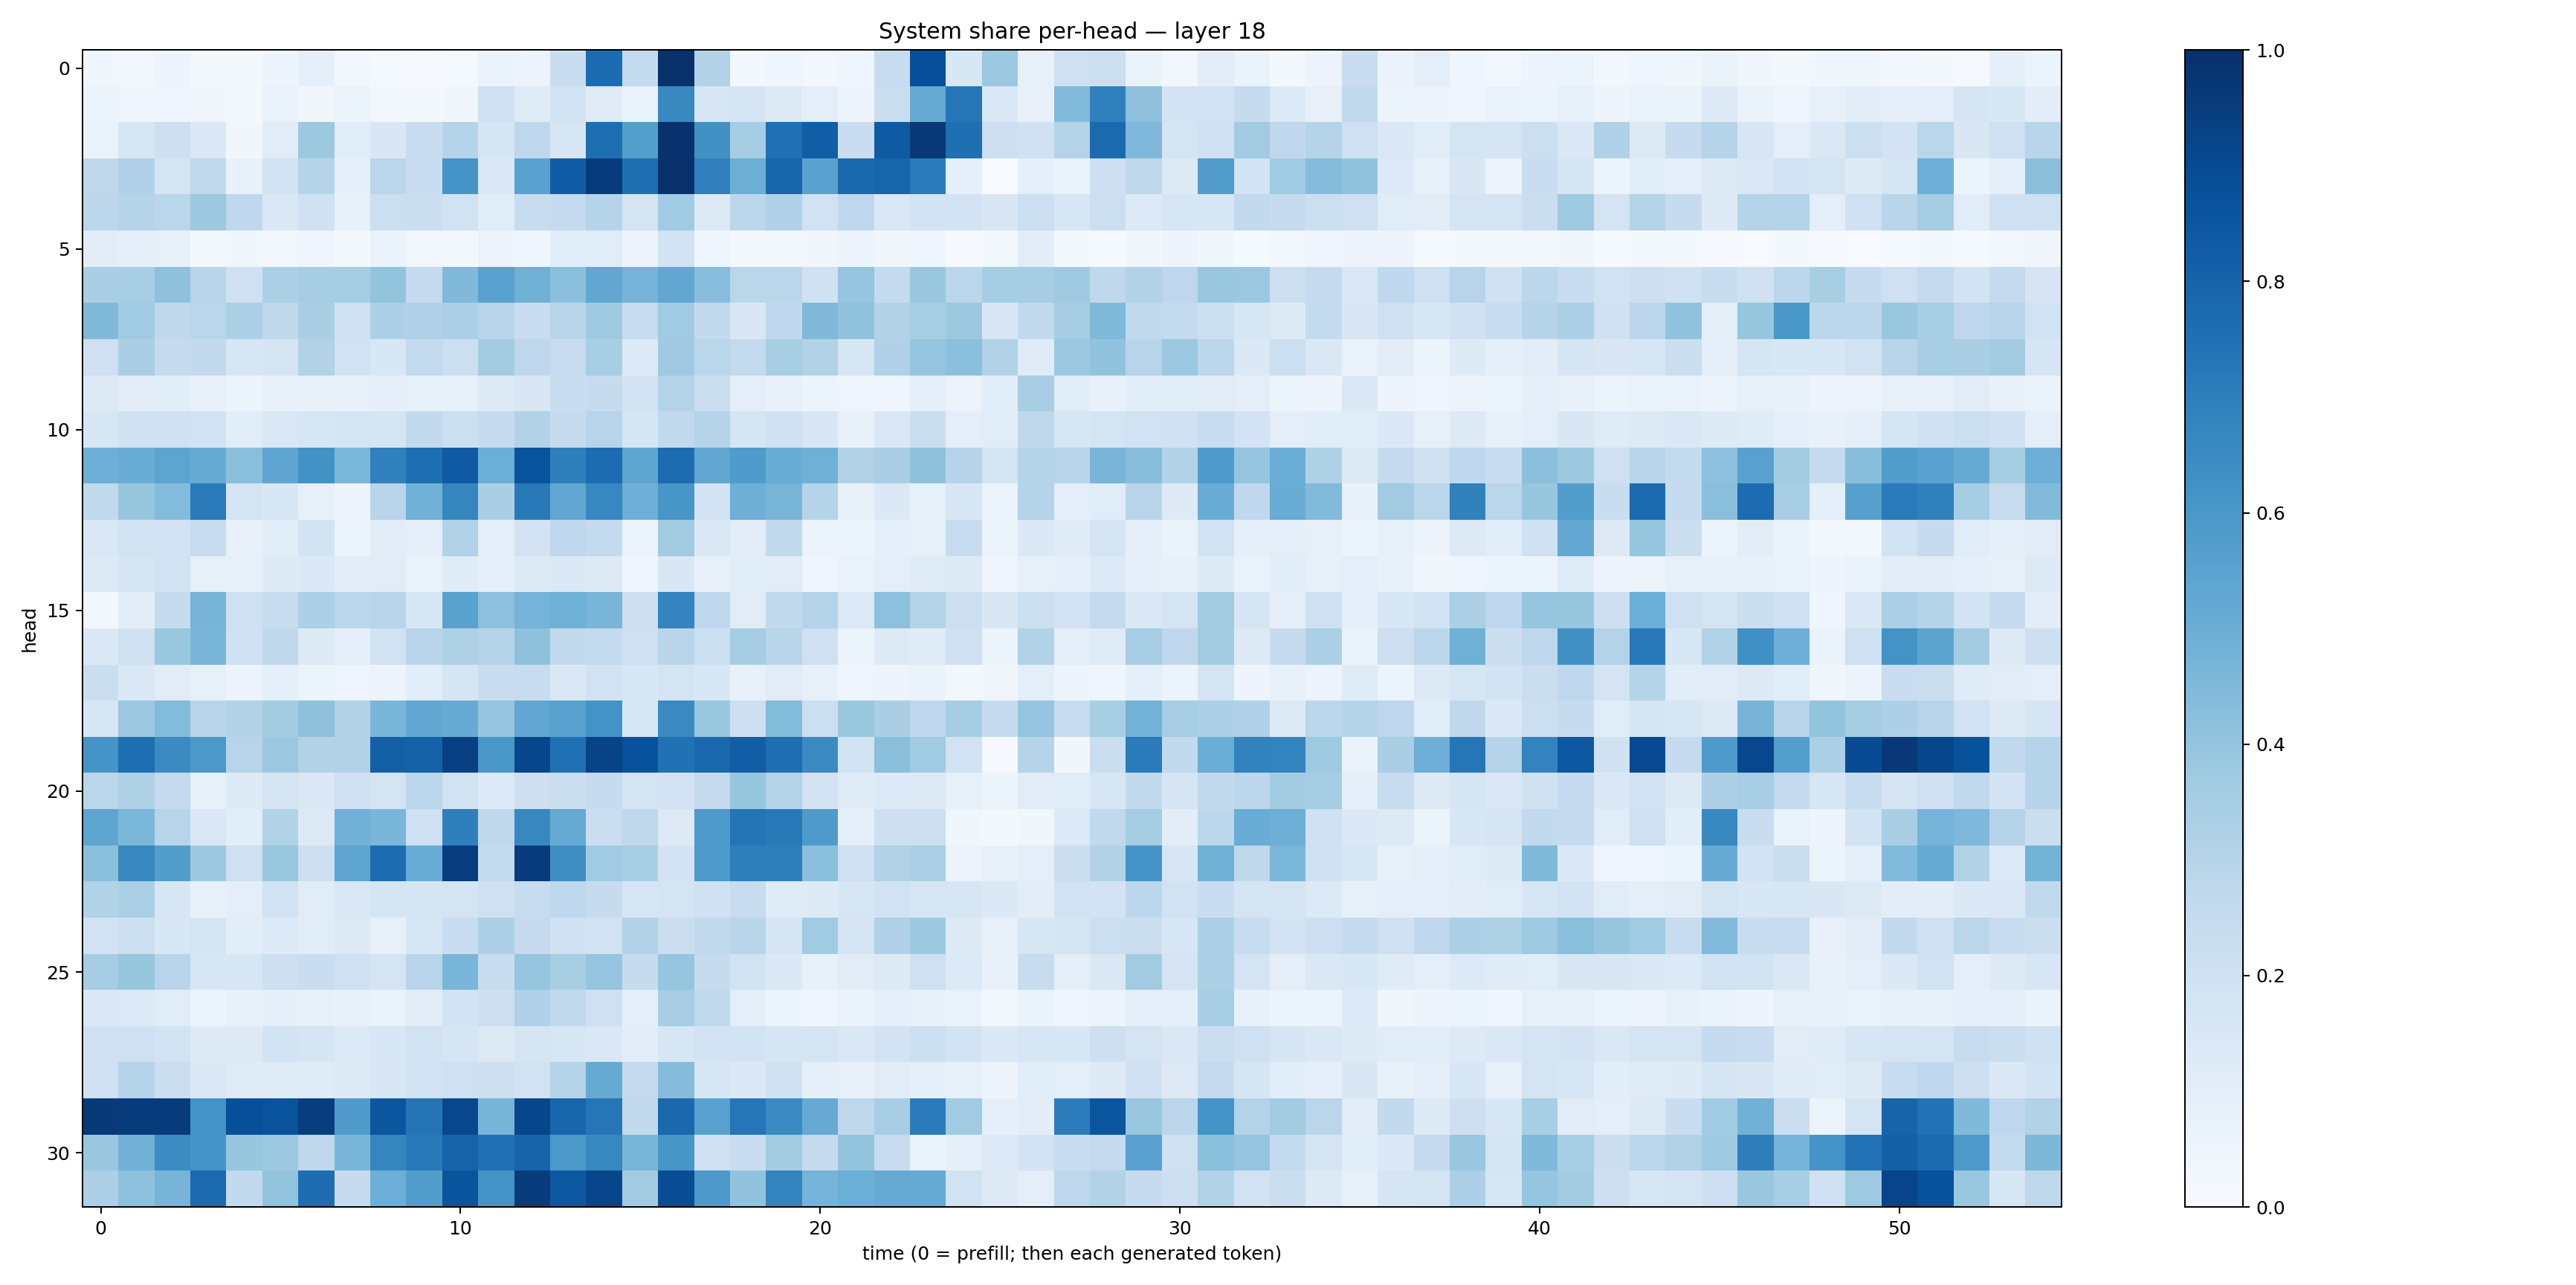

Source data for this figure (header and first rows):
0.03771482, 0.023581205, 0.05035719, 0.022272764, 0.019801447, 0.047302272, 0.0863424, 0.026107062, 0.015490533, 0.00806518, 0.014863732, 0.06353508, 0.057868022, 0.23112708, 0.7697713, 0.25626707, 0.99490535, 0.31573257, 0.023873309, 0.041471783, 0.030569611, 0.039754745, 0.23957062, 0.8813761
0.0621, 0.0418, 0.03992, 0.03476, 0.01819, 0.0696, 0.03282, 0.06126, 0.02927, 0.01972, 0.03619, 0.2025, 0.1206, 0.1921, 0.1208, 0.06768, 0.6584, 0.16, 0.1713, 0.1235, 0.1014, 0.05731, 0.2211, 0.5165
0.06859, 0.1573, 0.2129, 0.1373, 0.0331, 0.1125, 0.3762, 0.1162, 0.1513, 0.2289, 0.2975, 0.1659, 0.274, 0.1637, 0.7593, 0.5645, 0.9906, 0.6271, 0.3481, 0.753, 0.8239, 0.2287, 0.8333, 0.9649
0.2707, 0.3184, 0.173, 0.2649, 0.07177, 0.1844, 0.2975, 0.09145, 0.2826, 0.2366, 0.6107, 0.1454, 0.5521, 0.8275, 0.9562, 0.7608, 0.9927, 0.6881, 0.4966, 0.7903, 0.5544, 0.7843, 0.794, 0.7077
0.2795, 0.3042, 0.2864, 0.3757, 0.2674, 0.1435, 0.2013, 0.08552, 0.2162, 0.2204, 0.1881, 0.1167, 0.2399, 0.2483, 0.2991, 0.1795, 0.3661, 0.1309, 0.2787, 0.3177, 0.1948, 0.2674, 0.1443, 0.1846
0.1034, 0.0882, 0.07868, 0.02418, 0.03558, 0.02881, 0.04479, 0.02192, 0.06269, 0.02809, 0.02699, 0.0552, 0.04654, 0.1083, 0.1152, 0.0584, 0.1857, 0.04503, 0.0178, 0.02665, 0.03408, 0.0494, 0.03283, 0.03988
0.3383, 0.346, 0.4114, 0.2958, 0.2096, 0.3285, 0.3515, 0.3552, 0.4018, 0.2519, 0.4473, 0.5575, 0.4896, 0.4219, 0.5309, 0.4756, 0.5288, 0.4334, 0.2887, 0.2821, 0.1977, 0.3965, 0.2572, 0.3867
0.4453, 0.3653, 0.2733, 0.2868, 0.3292, 0.2704, 0.3362, 0.1966, 0.3315, 0.3181, 0.3336, 0.294, 0.2307, 0.2913, 0.3735, 0.2371, 0.3647, 0.2582, 0.1497, 0.2673, 0.4455, 0.4079, 0.3159, 0.3434
0.2075, 0.3363, 0.2462, 0.2609, 0.1637, 0.1739, 0.3139, 0.1917, 0.1532, 0.255, 0.2164, 0.3556, 0.2738, 0.2349, 0.3425, 0.1335, 0.3674, 0.288, 0.2566, 0.3403, 0.3149, 0.1626, 0.3173, 0.3969
0.1275, 0.1049, 0.1078, 0.07072, 0.05191, 0.07237, 0.07773, 0.07421, 0.09019, 0.08433, 0.08269, 0.1258, 0.1518, 0.2323, 0.2438, 0.1829, 0.3054, 0.2228, 0.1009, 0.07148, 0.05108, 0.04221, 0.03955, 0.09144
0.1606, 0.1991, 0.199, 0.1867, 0.1071, 0.1416, 0.1584, 0.1722, 0.1701, 0.2596, 0.2171, 0.247, 0.3115, 0.2428, 0.2969, 0.1681, 0.2651, 0.3049, 0.1684, 0.2023, 0.1489, 0.07288, 0.1408, 0.2221
0.4931, 0.5061, 0.5412, 0.5112, 0.4219, 0.5352, 0.6221, 0.4602, 0.6899, 0.7603, 0.8398, 0.4978, 0.8668, 0.6949, 0.7671, 0.5368, 0.7677, 0.532, 0.5859, 0.5048, 0.4899, 0.3112, 0.3385, 0.4123
0.2632, 0.3942, 0.4381, 0.7143, 0.1721, 0.153, 0.07939, 0.05051, 0.2892, 0.485, 0.6692, 0.3396, 0.7163, 0.5282, 0.6662, 0.4952, 0.6048, 0.185, 0.4925, 0.4673, 0.297, 0.07704, 0.1381, 0.08407
0.1438, 0.1883, 0.182, 0.2396, 0.07471, 0.1168, 0.1851, 0.0616, 0.1098, 0.09911, 0.3151, 0.1008, 0.1834, 0.2769, 0.2558, 0.06007, 0.3597, 0.1446, 0.105, 0.2616, 0.05899, 0.05108, 0.09209, 0.08427
0.1324, 0.1703, 0.1952, 0.08318, 0.08537, 0.1213, 0.1385, 0.1045, 0.112, 0.06918, 0.1179, 0.09339, 0.1298, 0.1396, 0.128, 0.04085, 0.1517, 0.07596, 0.1151, 0.1103, 0.04468, 0.06675, 0.0998, 0.1173
0.02959, 0.104, 0.2429, 0.4711, 0.2063, 0.2387, 0.3282, 0.2866, 0.2952, 0.1524, 0.5533, 0.4151, 0.4747, 0.4897, 0.4647, 0.212, 0.6742, 0.2761, 0.1111, 0.2617, 0.3073, 0.1363, 0.4155, 0.3076
0.1382, 0.199, 0.3849, 0.465, 0.2021, 0.2705, 0.1277, 0.08752, 0.1935, 0.2935, 0.3222, 0.3006, 0.4118, 0.2592, 0.2565, 0.2046, 0.2898, 0.2166, 0.3549, 0.2918, 0.2083, 0.05895, 0.1307, 0.1174
0.2225, 0.143, 0.1111, 0.08558, 0.05646, 0.09173, 0.0608, 0.04559, 0.05682, 0.1087, 0.1708, 0.2268, 0.2351, 0.1452, 0.192, 0.1551, 0.1766, 0.1549, 0.07045, 0.1132, 0.079, 0.04052, 0.04932, 0.06578
0.1586, 0.3809, 0.4407, 0.2894, 0.3154, 0.3572, 0.4107, 0.3122, 0.4621, 0.5312, 0.5105, 0.3976, 0.5278, 0.5547, 0.6197, 0.1636, 0.6551, 0.3874, 0.2137, 0.4377, 0.2174, 0.3867, 0.3394, 0.2739
0.6159, 0.7607, 0.6509, 0.5976, 0.2949, 0.3826, 0.312, 0.3092, 0.8139, 0.8082, 0.934, 0.599, 0.9117, 0.7522, 0.9234, 0.8724, 0.7462, 0.7813, 0.8233, 0.7615, 0.6505, 0.1921, 0.4222, 0.3657
0.2852, 0.3206, 0.257, 0.08558, 0.1244, 0.1748, 0.1479, 0.2005, 0.1726, 0.2858, 0.1936, 0.1335, 0.212, 0.2255, 0.2488, 0.179, 0.1819, 0.2511, 0.393, 0.3083, 0.1811, 0.1204, 0.1336, 0.1287
0.5379, 0.4601, 0.2961, 0.148, 0.1078, 0.3144, 0.1325, 0.4842, 0.4636, 0.2064, 0.6948, 0.2722, 0.6608, 0.5184, 0.2188, 0.2709, 0.1315, 0.586, 0.7356, 0.7162, 0.5896, 0.09371, 0.2131, 0.2128
0.4201, 0.6621, 0.5715, 0.3788, 0.2063, 0.3886, 0.2122, 0.5368, 0.7692, 0.505, 0.9469, 0.2566, 0.9545, 0.6355, 0.367, 0.3437, 0.1806, 0.5885, 0.6976, 0.6932, 0.4212, 0.2072, 0.3159, 0.3359
0.3151, 0.3333, 0.1576, 0.07972, 0.09462, 0.1906, 0.1158, 0.1406, 0.1698, 0.169, 0.1738, 0.206, 0.2416, 0.277, 0.245, 0.1589, 0.1766, 0.1998, 0.2377, 0.121, 0.1225, 0.1565, 0.1891, 0.1596
0.189, 0.2173, 0.1546, 0.178, 0.1078, 0.1364, 0.1136, 0.1317, 0.08447, 0.164, 0.2333, 0.3254, 0.2531, 0.2019, 0.1928, 0.3152, 0.2241, 0.2653, 0.2914, 0.1698, 0.3647, 0.1773, 0.3174, 0.3786
0.349, 0.3912, 0.2943, 0.1577, 0.1606, 0.2141, 0.2267, 0.2091, 0.1743, 0.2932, 0.4636, 0.2393, 0.3948, 0.3403, 0.3981, 0.2459, 0.3983, 0.2444, 0.1897, 0.138, 0.07711, 0.113, 0.1302, 0.2063
0.1409, 0.1345, 0.1153, 0.0594, 0.07792, 0.08753, 0.0808, 0.07511, 0.06286, 0.1112, 0.1859, 0.2129, 0.3193, 0.2655, 0.2057, 0.0875, 0.3464, 0.2619, 0.09383, 0.05296, 0.04549, 0.06304, 0.08951, 0.07436
0.2015, 0.2037, 0.1865, 0.1322, 0.1287, 0.1854, 0.1681, 0.1354, 0.155, 0.1889, 0.1684, 0.1299, 0.1697, 0.1587, 0.1408, 0.1039, 0.1632, 0.1809, 0.1865, 0.1688, 0.1738, 0.143, 0.1828, 0.2182
0.2033, 0.2988, 0.2247, 0.1459, 0.1187, 0.12, 0.1199, 0.1234, 0.1485, 0.1915, 0.2074, 0.2148, 0.1953, 0.3042, 0.5159, 0.2518, 0.4362, 0.1608, 0.1394, 0.1955, 0.09201, 0.0752, 0.1125, 0.0866
0.9607, 0.9554, 0.9532, 0.6186, 0.88, 0.8634, 0.9443, 0.5818, 0.853, 0.7371, 0.9084, 0.4697, 0.9114, 0.7921, 0.7342, 0.2601, 0.7816, 0.557, 0.7326, 0.6489, 0.5129, 0.2743, 0.3441, 0.7109
0.3866, 0.4806, 0.6458, 0.6155, 0.3911, 0.3751, 0.2713, 0.4626, 0.6711, 0.717, 0.7978, 0.7516, 0.7982, 0.5924, 0.6617, 0.4671, 0.6026, 0.2016, 0.2317, 0.3629, 0.2433, 0.4003, 0.2373, 0.06253
0.3243, 0.4148, 0.4722, 0.7769, 0.2612, 0.4013, 0.7624, 0.2432, 0.4955, 0.5719, 0.862, 0.6116, 0.9497, 0.8441, 0.9121, 0.3608, 0.889, 0.5899, 0.4028, 0.6743, 0.4742, 0.4963, 0.5123, 0.5175
